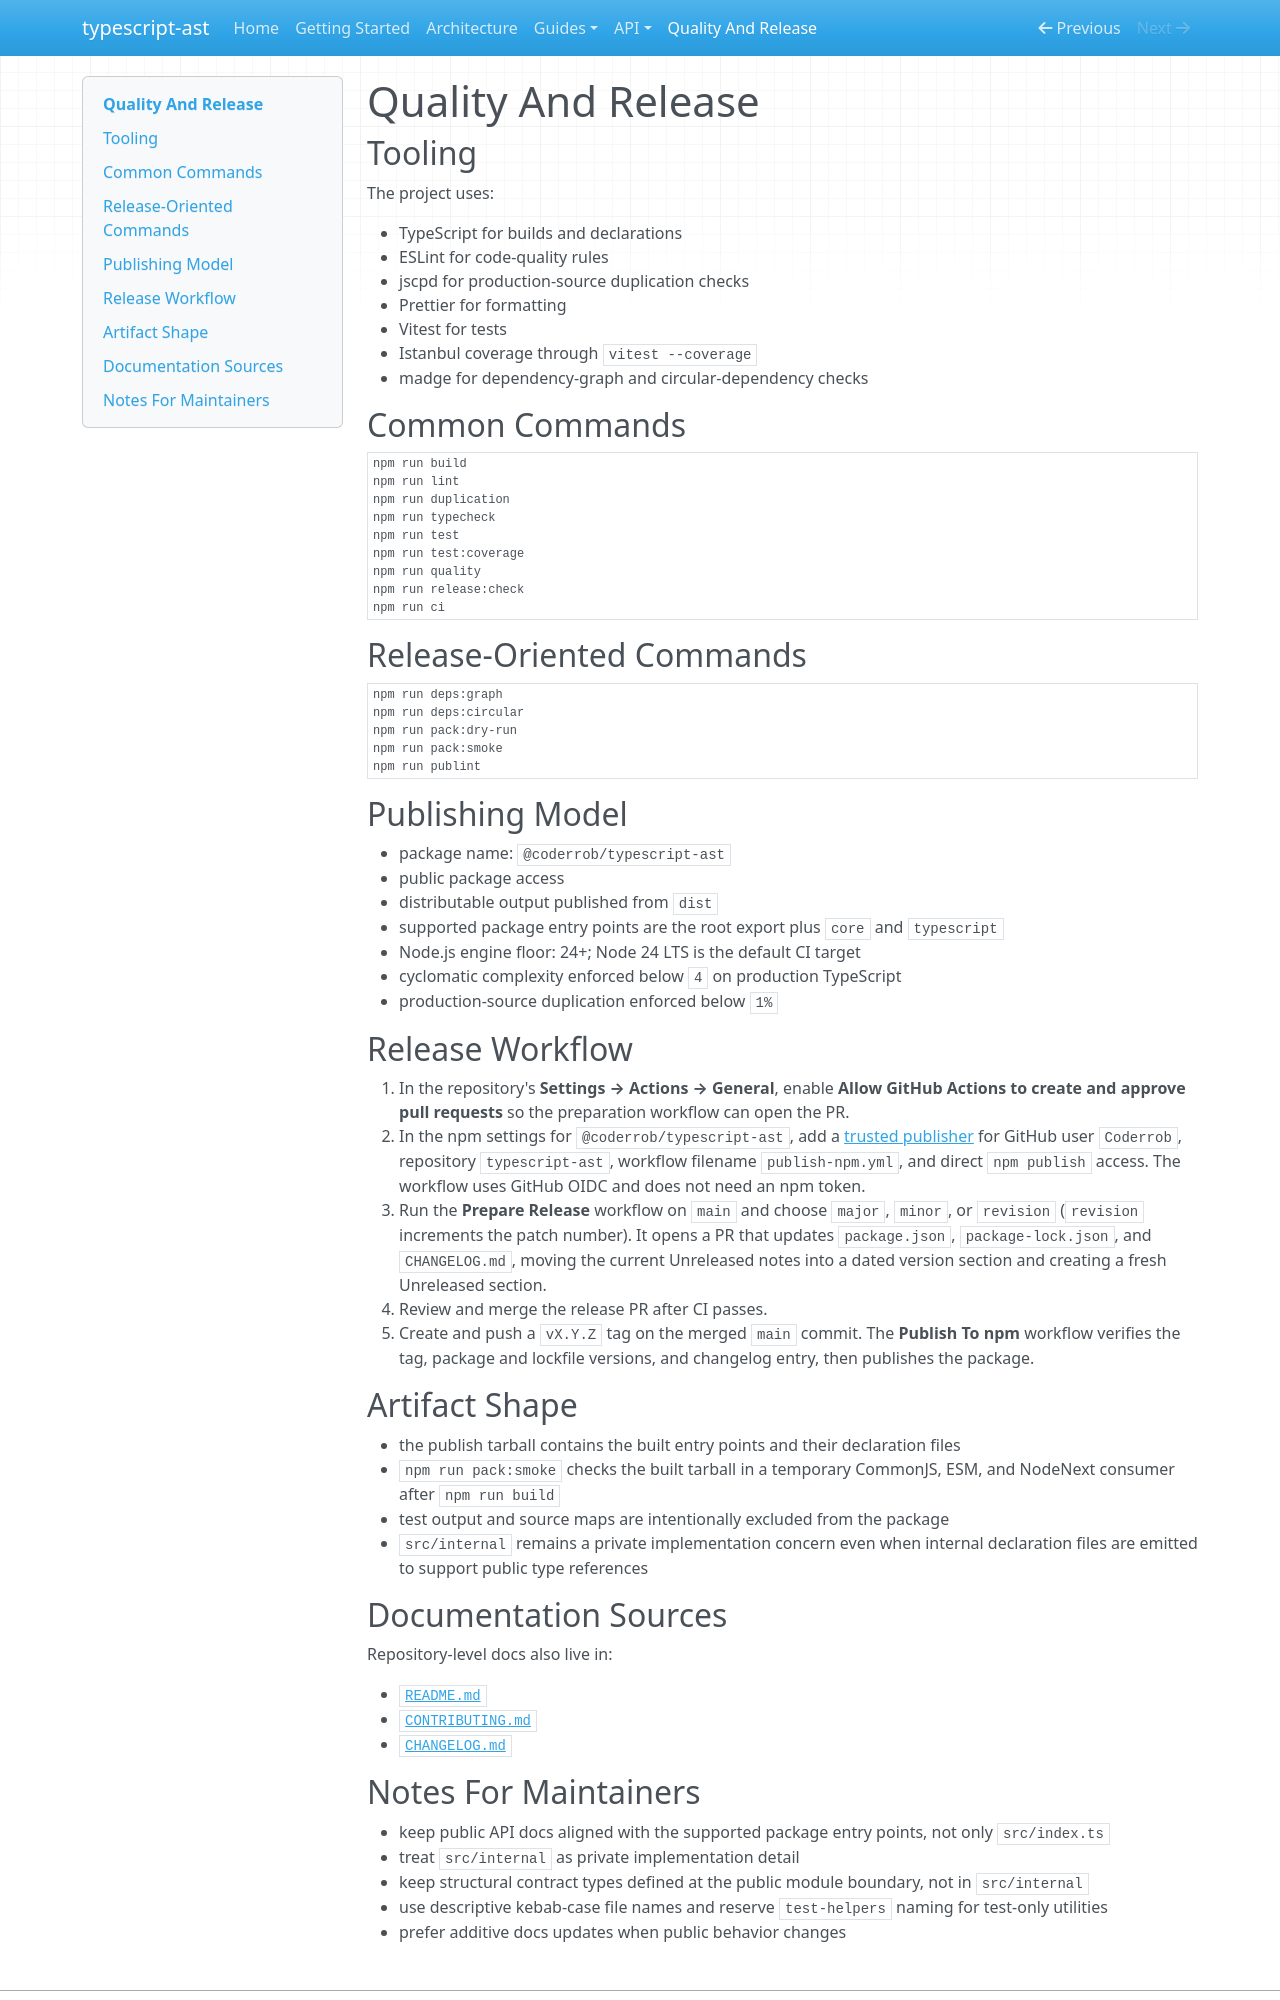

repository: Coderrob/typescript-ast · page: quality-and-release/index.html · generator: mkdocs

# Quality And Release

## Tooling

The project uses:

- TypeScript for builds and declarations
- ESLint for code-quality rules
- jscpd for production-source duplication checks
- Prettier for formatting
- Vitest for tests
- Istanbul coverage through `vitest --coverage`
- madge for dependency-graph and circular-dependency checks

## Common Commands

```bash
npm run build
npm run lint
npm run duplication
npm run typecheck
npm run test
npm run test:coverage
npm run quality
npm run release:check
npm run ci
```

## Release-Oriented Commands

```bash
npm run deps:graph
npm run deps:circular
npm run pack:dry-run
npm run pack:smoke
npm run publint
```

## Publishing Model

- package name: `@coderrob/typescript-ast`
- public package access
- distributable output published from `dist`
- supported package entry points are the root export plus `core` and `typescript`
- Node.js engine floor: 24+; Node 24 LTS is the default CI target
- cyclomatic complexity enforced below `4` on production TypeScript
- production-source duplication enforced below `1%`

## Release Workflow

1. In the repository's **Settings → Actions → General**, enable **Allow GitHub Actions to create and approve pull requests** so the preparation workflow can open the PR.
2. In the npm settings for `@coderrob/typescript-ast`, add a [trusted publisher](https://docs.npmjs.com/trusted-publishers/) for GitHub user `Coderrob`, repository `typescript-ast`, workflow filename `publish-npm.yml`, and direct `npm publish` access. The workflow uses GitHub OIDC and does not need an npm token.
3. Run the **Prepare Release** workflow on `main` and choose `major`, `minor`, or `revision` (`revision` increments the patch number). It opens a PR that updates `package.json`, `package-lock.json`, and `CHANGELOG.md`, moving the current Unreleased notes into a dated version section and creating a fresh Unreleased section.
4. Review and merge the release PR after CI passes.
5. Create and push a `vX.Y.Z` tag on the merged `main` commit. The **Publish To npm** workflow verifies the tag, package and lockfile versions, and changelog entry, then publishes the package.

## Artifact Shape

- the publish tarball contains the built entry points and their declaration files
- `npm run pack:smoke` checks the built tarball in a temporary CommonJS, ESM, and NodeNext consumer after `npm run build`
- test output and source maps are intentionally excluded from the package
- `src/internal` remains a private implementation concern even when internal declaration files are emitted to support public type references

## Documentation Sources

Repository-level docs also live in:

- [`README.md`](../README.md)
- [`CONTRIBUTING.md`](../CONTRIBUTING.md)
- [`CHANGELOG.md`](../CHANGELOG.md)
